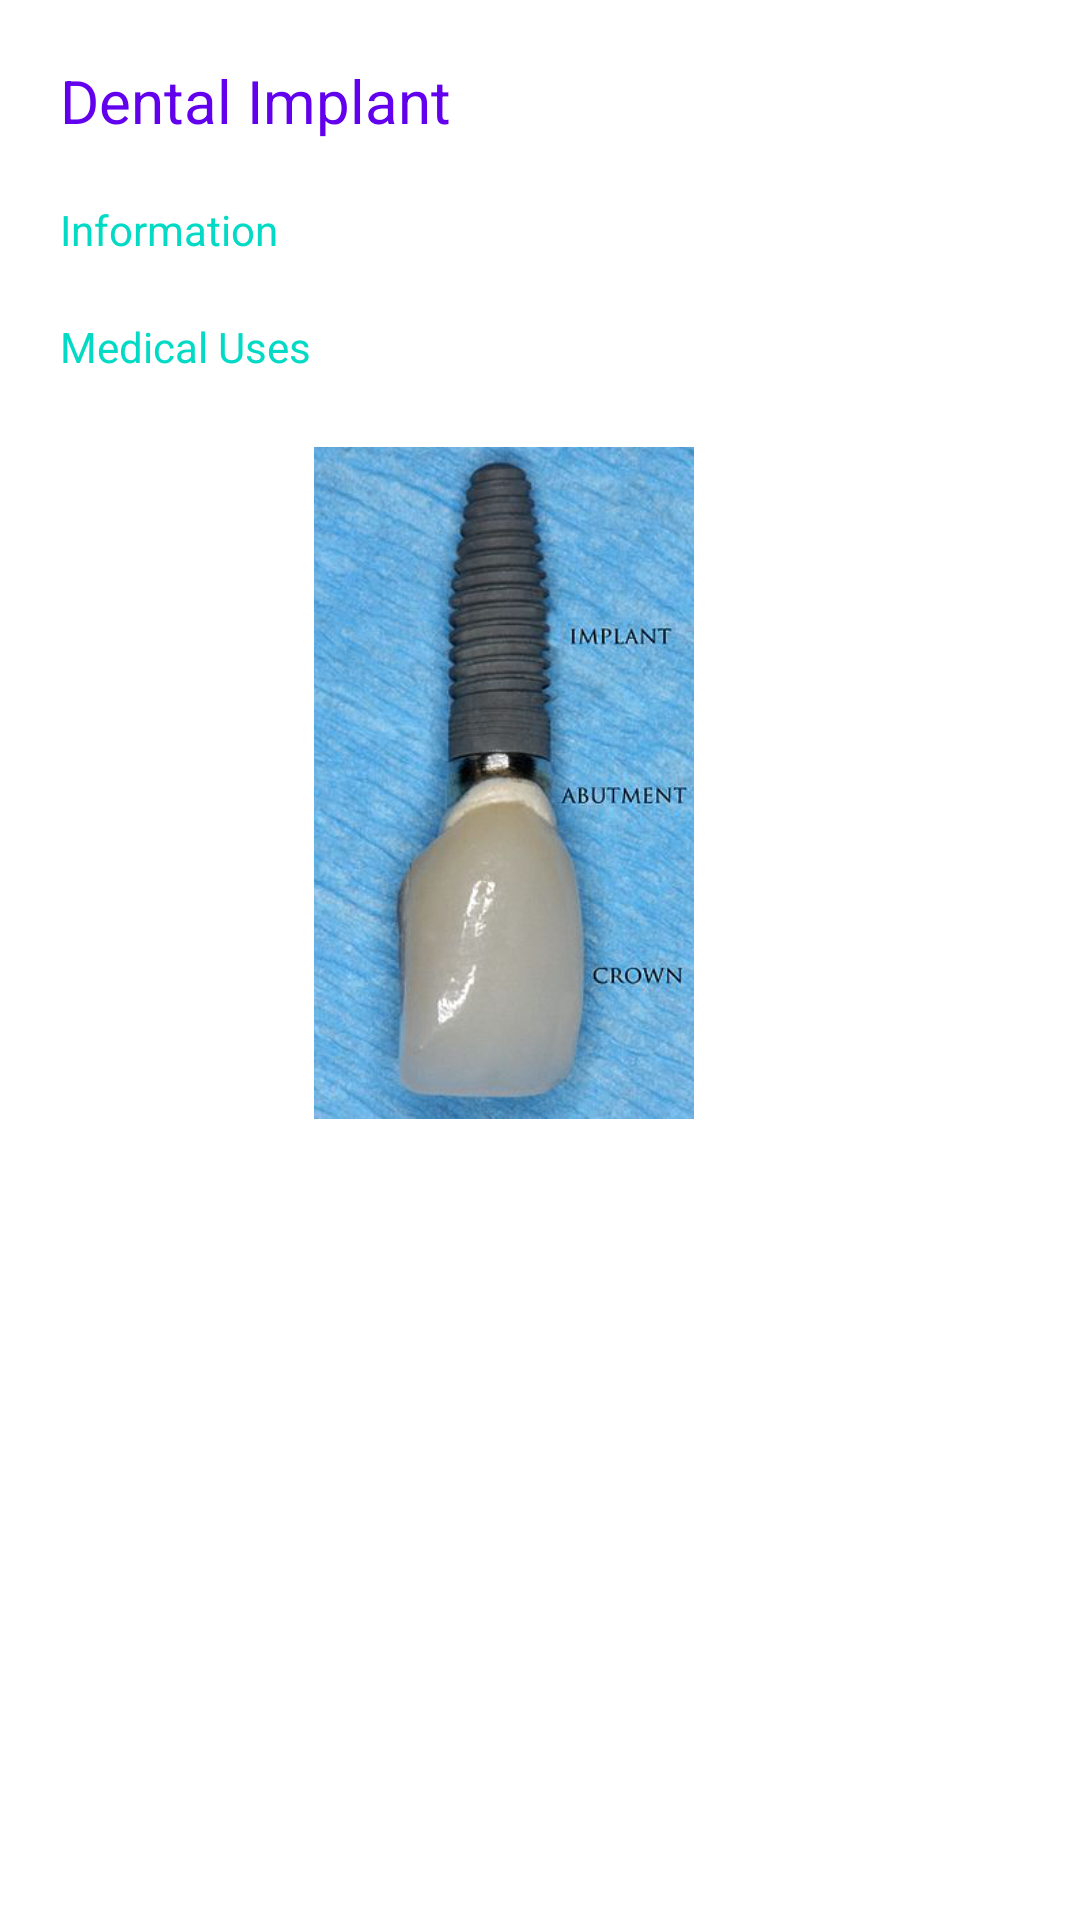

Write the Android layout XML for this screen, with the resource values it uses.
<!-- AndroidManifest.xml: application theme Theme.Clinical_Decision_Making -->
<!-- res/layout/second.xml -->
<?xml version="1.0" encoding="utf-8"?>
<RelativeLayout xmlns:android="http://schemas.android.com/apk/res/android"
    xmlns:app="http://schemas.android.com/apk/res-auto"
    android:layout_width="match_parent"
    android:layout_height="match_parent"
    android:orientation="vertical"
    android:layout_gravity="center"
    android:background="@drawable/ye"
    android:padding="20dp">

    <TextView
        android:id="@+id/ter1"
        android:layout_width="wrap_content"
        android:layout_height="wrap_content"
        android:text="Dental Implant"
        android:textColor="@color/colorPrimary"
        android:textSize="20dp"
        />

    <TextView
        android:id="@+id/ter2"
        android:layout_below="@id/ter1"
        android:layout_marginTop="20dp"
        android:layout_width="wrap_content"
        android:layout_height="wrap_content"
        android:text="Information"
        android:textColor="@color/colorAccent"/>

    <TextView
        android:id="@+id/ter3"
        android:layout_below="@id/ter2"
        android:layout_marginTop="20dp"
        android:layout_width="wrap_content"
        android:layout_height="wrap_content"
        android:text="Medical Uses"
        android:textColor="@color/colorAccent"
        />

    <ImageView
        android:id="@+id/ter4"
        android:layout_width="296dp"
        android:layout_height="224dp"
        android:layout_below="@id/ter3"
        android:layout_marginTop="24dp"
        android:text="A dental implant with a crown attached used for a single tooth replacement"
        app:srcCompat="@drawable/single_crown_implant" />


</RelativeLayout>
<!-- resources referenced by this layout -->
<resources>
  <!-- drawable single_crown_implant: png bitmap (drawable, 219451 bytes) -->
  <style name="Theme.Clinical_Decision_Making" parent="Theme.MaterialComponents.DayNight.DarkActionBar">
          
          <item name="colorPrimary">@color/purple_500</item>
          <item name="colorPrimaryVariant">@color/purple_700</item>
          <item name="colorOnPrimary">@color/white</item>
          
          <item name="colorSecondary">@color/teal_200</item>
          <item name="colorSecondaryVariant">@color/teal_700</item>
          <item name="colorOnSecondary">@color/black</item>
          
          <item name="android:statusBarColor" tools:targetApi="l">?attr/colorPrimaryVariant</item>
          
      </style>
  <!-- not gathered from this repository: default colours our renderer supplied (Android Studio template values) -->
  <color name="purple_500">#FF6200EE</color>
  <color name="purple_700">#FF3700B3</color>
  <color name="teal_200">#FF03DAC5</color>
  <color name="teal_700">#FF018786</color>
  <color name="black">#FF000000</color>
  <color name="white">#FFFFFFFF</color>
  <color name="colorPrimary">#FF6200EE</color>
  <color name="colorAccent">#FF03DAC5</color>
</resources>
